Run: headless pygame with SDL's dummy video driver; simulated clock (each Clock.tick advances the game by its frame time, no real sleeping); random seed 0; keys injected as events and as key.get_pressed() state; no mouse input.
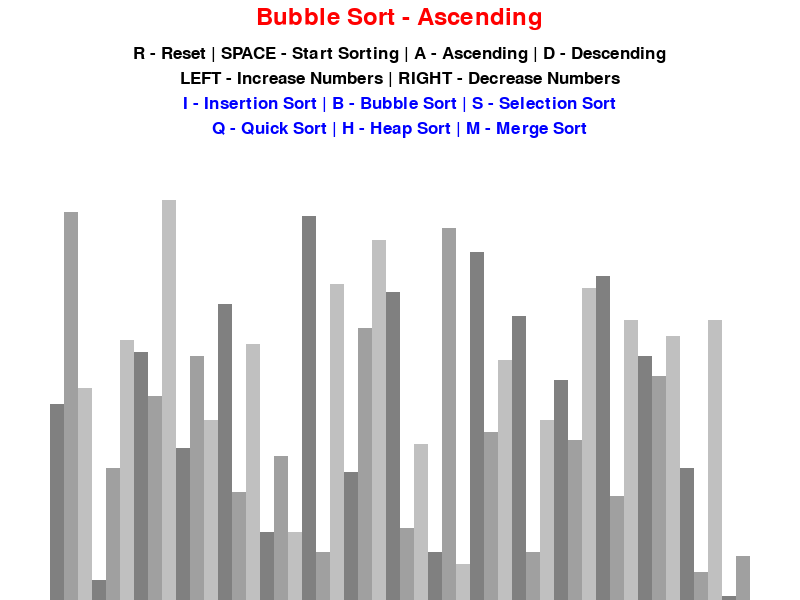
Frame 1 of 4 · flips 1–60 · no input
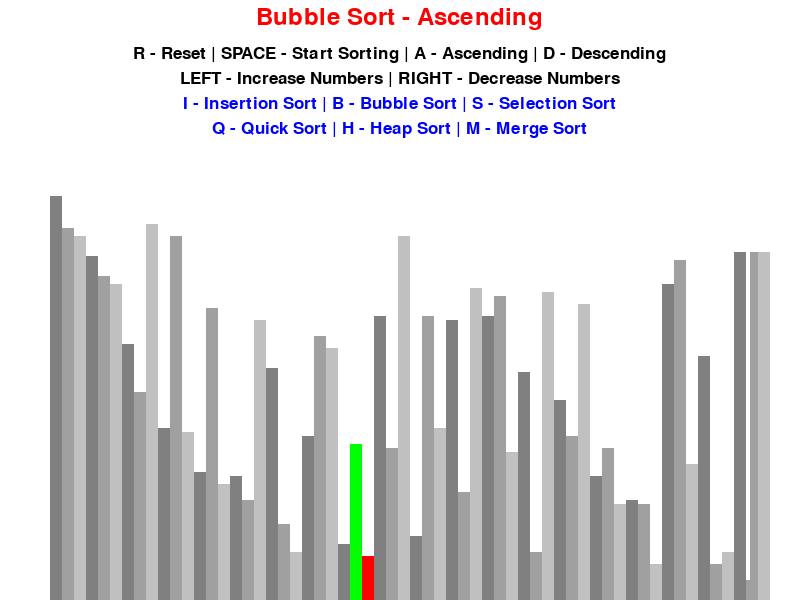
Frame 2 of 4 · flips 61–180 · tapped SPACE, RETURN · held RIGHT (→), D
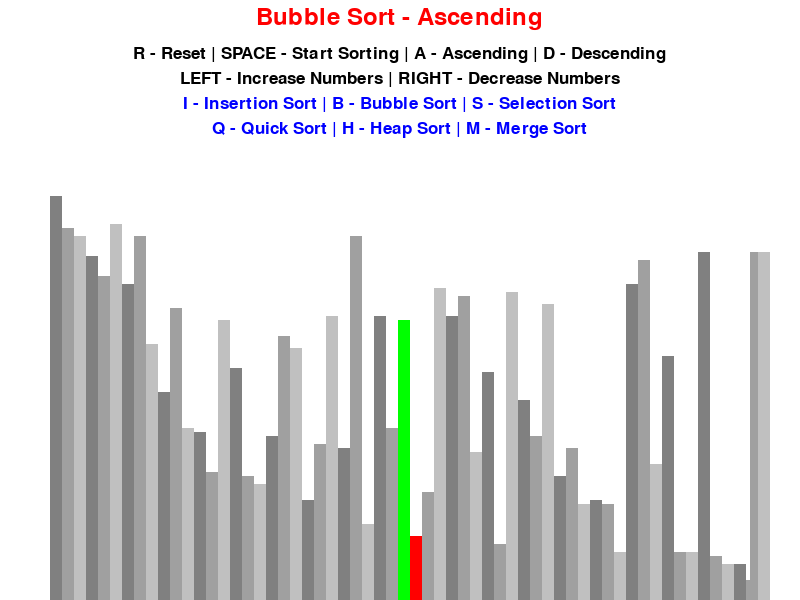
Frame 3 of 4 · flips 181–300 · held DOWN (↓), S
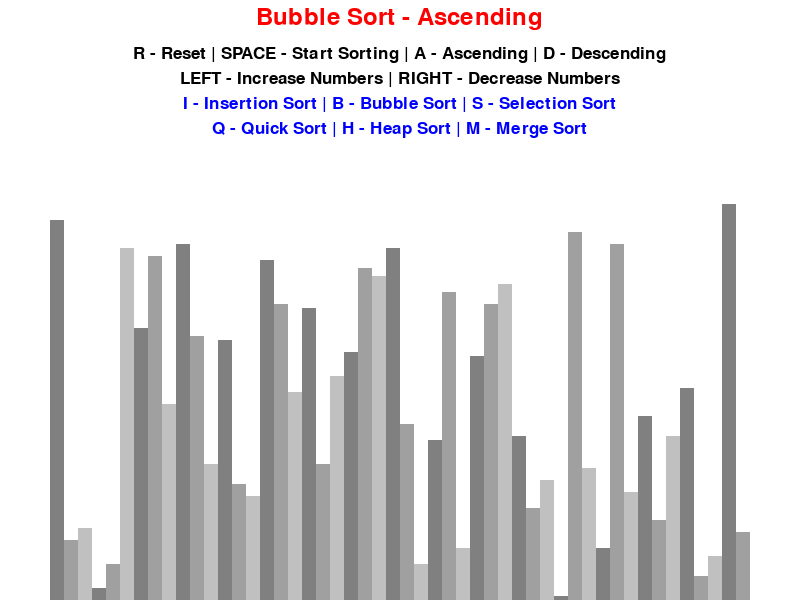
Frame 4 of 4 · flips 301–420 · held LEFT (←), A, UP (↑), W

The pygame program that drew these frames:

### Hopefully I can add some interactive objects in the future.

import pygame
import sys
import random
import math
pygame.init()

class DrawInformation:
    BLACK = 0, 0, 0
    WHITE = 255, 255, 255
    GREEN = 0, 255, 0
    BLUE = 0, 0, 255
    RED = 255, 0, 0
    GREY = 128, 128, 128
    YELLOW = 255, 250, 100
    PINK = 255, 192, 203
    BACKGROUND_COLOR = WHITE

    FONT = pygame.font.SysFont("Times", 25)
    LARGE_FONT = pygame.font.SysFont("arial", 35)
    SIDE_PAD = 100
    TOP_PAD = 150

    GRADIENTS = [
        (128, 128, 128),
        (160, 160, 160),
        (192, 192, 192)
    ]

    def __init__(self, width, height, lst):
        self.width = width
        self.height = height

        self.window = pygame.display.set_mode((width, height))
        pygame.display.set_caption("Sorting Algorithm Visualizer")
        self.set_list(lst)

    def set_list(self, lst):
        self.lst = lst
        self.min_val = min(lst)
        self.max_val = max(lst)

        self.block_width = round((self.width - self.SIDE_PAD) / len(lst))
        self.block_height = math.floor((self.height - self.TOP_PAD) / (self.max_val - self.min_val))
        self.start_x = self.SIDE_PAD // 2

def draw(draw_info, algo_name, ascending):
    draw_info.window.fill(draw_info.BACKGROUND_COLOR)

    if ascending:
        title = draw_info.LARGE_FONT.render(algo_name + str(" - Ascending"), 1, draw_info.RED)
    else:
        title = draw_info.LARGE_FONT.render(algo_name + str(" - Descending"), 1, draw_info.RED)
    # "{Sorting algorithm} - {'Ascending' if ascending else 'Descending'}"
    draw_info.window.blit(title, (draw_info.width/2 - title.get_width()/2 , 5))

    controls = draw_info.FONT.render("R - Reset | SPACE - Start Sorting | A - Ascending | D - Descending", 1, draw_info.BLACK)
    draw_info.window.blit(controls, (draw_info.width/2 - controls.get_width()/2 , 45))

    controls = draw_info.FONT.render("LEFT - Increase Numbers | RIGHT - Decrease Numbers", 1, draw_info.BLACK)
    draw_info.window.blit(controls, (draw_info.width/2 - controls.get_width()/2 , 70))

    sorting = draw_info.FONT.render("I - Insertion Sort | B - Bubble Sort | S - Selection Sort", 1, draw_info.BLUE)
    draw_info.window.blit(sorting, (draw_info.width/2 - sorting.get_width()/2 , 95))

    sorting = draw_info.FONT.render("Q - Quick Sort | H - Heap Sort | M - Merge Sort", 1, draw_info.BLUE)
    draw_info.window.blit(sorting, (draw_info.width/2 - sorting.get_width()/2 , 120))

    draw_list(draw_info)
    pygame.display.update()

def draw_list(draw_info, color_positions={}, clear_bg=False):
    lst = draw_info.lst

    if clear_bg: # clear the background
        clear_rect = (draw_info.SIDE_PAD // 2, draw_info.TOP_PAD, 
            draw_info.width - draw_info.SIDE_PAD, draw_info.height - draw_info.TOP_PAD)
        pygame.draw.rect(draw_info.window, draw_info.BACKGROUND_COLOR, clear_rect)

    for i, val in enumerate(lst):
        x = draw_info.start_x + i * draw_info.block_width
        y = draw_info.height - (val - draw_info.min_val + 1) * draw_info.block_height
        color = draw_info.GRADIENTS[i % 3]
        if i in color_positions:
            color = color_positions[i]
        pygame.draw.rect(draw_info.window, color, (x, y, draw_info.block_width, draw_info.height))

    if clear_bg:
        pygame.display.update()

def generate_starting_list(n, min_val, max_val):
    lst = []
    for _ in range(n):
        val = random.randint(min_val, max_val)
        lst.append(val)
    return lst

def bubble_sort(draw_info, ascending=True):
    lst = draw_info.lst
    for i in range(len(lst) - 1):
        for j in range(len(lst) - 1 - i):
            num1 = lst[j]
            num2 = lst[j + 1]
            if (num1 > num2 and ascending) or (num1 < num2 and not ascending):
                lst[j], lst[j + 1] = lst[j + 1], lst[j]
                draw_list(draw_info, {j: draw_info.GREEN, j + 1: draw_info.RED}, True)
                yield True
    return lst

def insertion_sort(draw_info, ascending=True):
    lst = draw_info.lst
    for i in range(1, len(lst)):
        current = lst[i]
        while True:
            ascending_sort = i > 0 and lst[i - 1] > current and ascending
            descending_sort = i > 0 and lst[i - 1] < current and not ascending
            if not ascending_sort and not descending_sort:
                break
            lst[i] = lst[i - 1]
            i -= 1
            lst[i] = current
            draw_list(draw_info, {i - 1: draw_info.GREEN, i: draw_info.RED}, True)
            yield True
    return lst

def selection_sort(draw_info, ascending=True):
    lst = draw_info.lst
    currentIdx = 0
    while currentIdx < len(lst) - 1:
        if ascending:
            smallestIdx = currentIdx
            for i in range(currentIdx + 1, len(lst)):
                if lst[i] < lst[smallestIdx]:
                    smallestIdx = i
                draw_list(draw_info, {currentIdx: draw_info.GREEN, i: draw_info.YELLOW, smallestIdx: draw_info.RED}, True)
                yield True
            lst[smallestIdx], lst[currentIdx] = lst[currentIdx], lst[smallestIdx]
            draw_list(draw_info, {currentIdx: draw_info.GREEN, smallestIdx: draw_info.RED}, True)
            yield True
        else: # descending
            largestIdx = currentIdx
            for i in range(currentIdx + 1, len(lst)):
                if lst[i] < lst[largestIdx]:
                    largestIdx = i
                draw_list(draw_info, {currentIdx: draw_info.GREEN, i: draw_info.YELLOW, largestIdx: draw_info.RED}, True)
                yield True
            lst[largestIdx], lst[currentIdx] = lst[currentIdx], lst[largestIdx]
            draw_list(draw_info, {currentIdx: draw_info.GREEN, largestIdx: draw_info.RED}, True)
            yield True
        currentIdx += 1
    return lst
            
def quick_sort(draw_info, ascending=True): 
    # use an iterative version to adjust the settings in the main function
    lst = draw_info.lst
    l, h = 0, len(lst) - 1

    stack = [0] * len(lst)
    # push initial values of l and h to stack
    top = 0
    stack[top] = l
    top += 1
    stack[top] = h
    # Keep popping from stack whenever it is not empty
    while top >= 0:
        # Pop h and l
        h = stack[top]
        top -= 1
        l = stack[top]
        top -= 1
        # Set pivot element at its correct position in
        # sorted array
        i = l - 1
        x = lst[h]
        for j in range(l, h):
            if ascending:
                if lst[j] <= x:
                    # increment index of smaller element
                    i = i + 1
                    lst[i],lst[j] = lst[j],lst[i]
            else: # descending:
                if lst[j] >= x:
                    # increment index of larger element
                    i = i + 1
                    lst[i], lst[j] = lst[j], lst[i]
            draw_list(draw_info, {i: draw_info.GREEN, j: draw_info.YELLOW, l: draw_info.PINK, h: draw_info.RED}, True)
            yield True
        lst[i + 1], lst[h] = lst[h], lst[i + 1]
        p = i + 1
  
        # If there are elements on left side of pivot,
        # then push left side to stack
        if p - 1 > l:
            top = top + 1
            stack[top] = l
            top = top + 1
            stack[top] = p - 1
  
        # If there are elements on right side of pivot,
        # then push right side to stack
        if p + 1 < h:
            top = top + 1
            stack[top] = p + 1
            top = top + 1
            stack[top] = h
    return lst

def heap_sort(draw_info, ascending=True):
    lst = draw_info.lst
    for currIdx in reversed(range(len(lst) // 2)):
        endIdx = len(lst) - 1
        leftChildIdx = currIdx * 2 + 1
        while leftChildIdx <= endIdx:
            rightChildIdx = currIdx * 2 + 2 if currIdx * 2 + 2 <= endIdx else -1
            if ascending:
                if rightChildIdx != -1 and lst[rightChildIdx] > lst[leftChildIdx]:
                    idxToSwap = rightChildIdx
                else:
                    idxToSwap = leftChildIdx
                if lst[currIdx] < lst[idxToSwap]:
                    lst[currIdx], lst[idxToSwap] = lst[idxToSwap], lst[currIdx]
                    currIdx = idxToSwap
                    leftChildIdx = currIdx * 2 + 1
                else:
                    break
            else: # descending
                if rightChildIdx != -1 and lst[rightChildIdx] < lst[leftChildIdx]:
                    idxToSwap = rightChildIdx
                else:
                    idxToSwap = leftChildIdx
                if lst[currIdx] > lst[idxToSwap]:
                    lst[currIdx], lst[idxToSwap] = lst[idxToSwap], lst[currIdx]
                    currIdx = idxToSwap
                    leftChildIdx = currIdx * 2 + 1
                else:
                    break
            draw_list(draw_info, {currIdx: draw_info.GREEN, endIdx: draw_info.YELLOW, leftChildIdx: draw_info.PINK, rightChildIdx: draw_info.RED}, True)
            yield True
    for i in reversed(range(1, len(lst))):
        lst[0], lst[i] = lst[i], lst[0]
        currIdx = 0
        endIdx = i - 1
        leftChildIdx = currIdx * 2 + 1
        while leftChildIdx <= endIdx:
            rightChildIdx = currIdx * 2 + 2 if currIdx * 2 + 2 <= endIdx else -1
            if ascending:
                if rightChildIdx != -1 and lst[rightChildIdx] > lst[leftChildIdx]:
                    idxToSwap = rightChildIdx
                else:
                    idxToSwap = leftChildIdx
                if lst[currIdx] < lst[idxToSwap]:
                    lst[currIdx], lst[idxToSwap] = lst[idxToSwap], lst[currIdx]
                    currIdx = idxToSwap
                    leftChildIdx = currIdx * 2 + 1
                else:
                    break
            else: # descending
                if rightChildIdx != -1 and lst[rightChildIdx] < lst[leftChildIdx]:
                    idxToSwap = rightChildIdx
                else:
                    idxToSwap = leftChildIdx
                if lst[currIdx] > lst[idxToSwap]:
                    lst[currIdx], lst[idxToSwap] = lst[idxToSwap], lst[currIdx]
                    currIdx = idxToSwap
                    leftChildIdx = currIdx * 2 + 1
                else:
                    break
            draw_list(draw_info, {currIdx: draw_info.GREEN, endIdx: draw_info.YELLOW, leftChildIdx: draw_info.PINK, rightChildIdx: draw_info.RED}, True)
            yield True
    return lst

def merge_sort(draw_info, ascending=True):
    lst = draw_info.lst
    low = 0
    high = len(lst) - 1
    # sort list `lst` using lst temporlstry list `temp`
    temp = lst[:]
 
    # divide the list into blocks of size `m`
    # m = [1, 2, 4, 8, 16…]
 
    m = 1
    while m <= high - low:
        # for m = 1, i = [0, 2, 4, 6, 8…]
        # for m = 2, i = [0, 4, 8, 12…]
        # for m = 4, i = [0, 8, 16…]
        # …
        for i in range(low, high, 2*m):
            frm = i
            mid = i + m - 1
            to = min(i + 2 * m - 1, high)
            k = frm
            i = frm
            j = mid + 1
        
            # loop till no elements are left in the left and right runs
            while i <= mid and j <= to:
                if ascending:
                    if lst[i] <= lst[j]:
                        temp[k] = lst[i]
                        i = i + 1
                    else:
                        temp[k] = lst[j]
                        j = j + 1
                else: # descending
                    if lst[i] >= lst[j]:
                        temp[k] = lst[i]
                        i = i + 1
                    else:
                        temp[k] = lst[j]
                        j = j + 1
                k = k + 1
                draw_list(draw_info, {i: draw_info.GREEN, j: draw_info.YELLOW, k: draw_info.RED, m: draw_info.PINK}, True)
                yield True
            # copy remaining elements
            while i < len(lst) and i <= mid:
                temp[k] = lst[i]
                k = k + 1
                i = i + 1
                draw_list(draw_info, {i: draw_info.GREEN, j: draw_info.YELLOW, k: draw_info.RED, m: draw_info.PINK}, True)
                yield True
            # copy back to the original list to reflect sorted order
            for i in range(frm, to + 1):
                lst[i] = temp[i]
                draw_list(draw_info, {i: draw_info.GREEN, j: draw_info.YELLOW, k: draw_info.RED, m: draw_info.PINK}, True)
                yield True
        m = 2 * m
    return lst
 

def main():
    run = True
    clock = pygame.time.Clock()

    n = 50
    min_val = 0
    max_val = 100

    lst = generate_starting_list(n, min_val, max_val)
    draw_info = DrawInformation(800, 600, lst)
    sorting = False
    ascending = True
    velocity = 60
    delay_time = 10

    sorting_algorithm = bubble_sort
    sorting_algo_name = "Bubble Sort"
    sorting_algorithm_generator = None

    while run:
        clock.tick(velocity) # changing the value from 120 to 60 will make it slower by a factor of 2
        pygame.time.delay(delay_time)

        if sorting:
            try:
                next(sorting_algorithm_generator)
            except StopIteration:
                sorting = False
        else:
            draw(draw_info, sorting_algo_name, ascending)

        for event in pygame.event.get():
            if event.type == pygame.QUIT:
                run = False
            if event.type != pygame.KEYDOWN:
                continue

            if event.key == pygame.K_r: # click R to refresh the random lists
                lst = generate_starting_list(n, min_val, max_val)
                draw_info.set_list(lst)
                sorting = False
            if event.key == pygame.K_RIGHT: # click rigth to add number refresh the random lists
                if n <= 90:
                    n += 10
                    delay_time -= 100 # decrease the delay time
                lst = generate_starting_list(n, min_val, max_val)
                draw_info.set_list(lst)
                sorting = False
            if event.key == pygame.K_LEFT: # click left to decrease number refresh the random lists
                if n >= 30:
                    n -= 10
                    delay_time += 100 # increase the delay time
                lst = generate_starting_list(n, min_val, max_val)
                draw_info.set_list(lst)
                sorting = False
            elif event.key == pygame.K_SPACE and not sorting: # click SPACE to start sorting
                sorting = True
                sorting_algorithm_generator = sorting_algorithm(draw_info, ascending)
            elif event.key == pygame.K_a and not sorting: # click a to ascend
                ascending = True
            elif event.key == pygame.K_d and not sorting: # click d to descend
                ascending = False
            elif event.key == pygame.K_i and not sorting: # click i to insertion sort
                sorting_algorithm = insertion_sort
                sorting_algo_name = "Insertion Sort"
            elif event.key == pygame.K_b and not sorting: # click i to bubble sort
                sorting_algorithm = bubble_sort
                sorting_algo_name = "Bubble Sort"
            elif event.key == pygame.K_s and not sorting: # click i to selection sort
                sorting_algorithm = selection_sort
                sorting_algo_name = "Selection Sort"
            elif event.key == pygame.K_q and not sorting: # click q to quick sort
                sorting_algorithm = quick_sort
                sorting_algo_name = "Quick Sort"
            elif event.key == pygame.K_h and not sorting: # click h to heap sort
                sorting_algorithm = heap_sort
                sorting_algo_name = "Heap Sort"
            elif event.key == pygame.K_m and not sorting: # click m to merge sort
                sorting_algorithm = merge_sort
                sorting_algo_name = "Merge Sort"
            
    pygame.quit()
    sys.exit()


if __name__ == "__main__":
    main()
